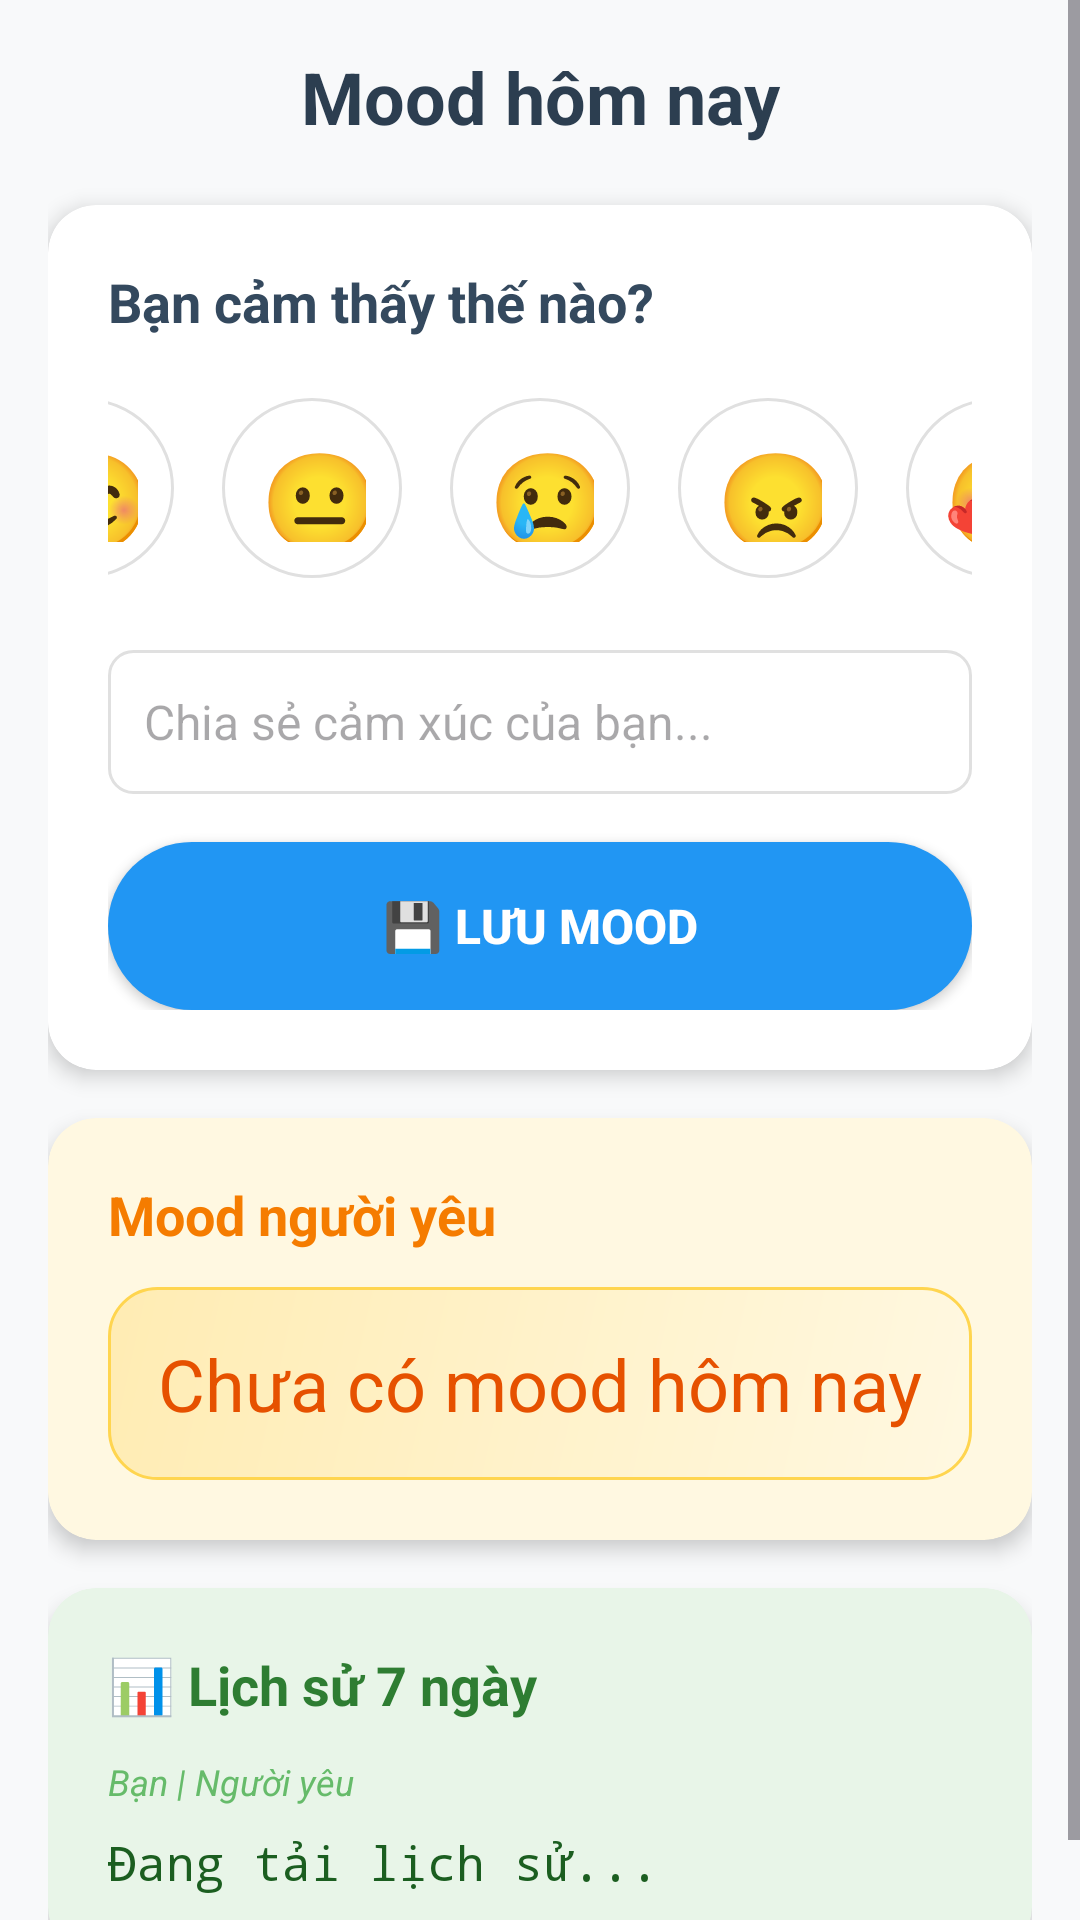

Layout XML and referenced resources for this Android screen:
<!-- AndroidManifest.xml: application theme Theme.CoupleSpace -->
<!-- res/layout/fragment_mood.xml -->
<?xml version="1.0" encoding="utf-8"?>
<ScrollView xmlns:android="http://schemas.android.com/apk/res/android"
    xmlns:app="http://schemas.android.com/apk/res-auto"
    android:layout_width="match_parent"
    android:layout_height="match_parent"
    android:background="#F8F9FA">

    <LinearLayout
        android:orientation="vertical"
        android:padding="16dp"
        android:layout_width="match_parent"
        android:layout_height="wrap_content">

        
        <TextView
            android:id="@+id/txtToday"
            android:text="Mood hôm nay"
            android:textStyle="bold"
            android:textSize="24sp"
            android:textColor="#2C3E50"
            android:gravity="center"
            android:layout_width="match_parent"
            android:layout_height="wrap_content"
            android:layout_marginBottom="20dp" />

        
        <androidx.cardview.widget.CardView
            android:id="@+id/cardMyMood"
            android:layout_width="match_parent"
            android:layout_height="wrap_content"
            android:layout_marginBottom="16dp"
            app:cardCornerRadius="16dp"
            app:cardElevation="4dp"
            app:cardBackgroundColor="#FFFFFF">

            <LinearLayout
                android:orientation="vertical"
                android:padding="20dp"
                android:layout_width="match_parent"
                android:layout_height="wrap_content">

                <TextView
                    android:text="Bạn cảm thấy thế nào?"
                    android:textStyle="bold"
                    android:textSize="18sp"
                    android:textColor="#34495E"
                    android:layout_width="wrap_content"
                    android:layout_height="wrap_content"
                    android:layout_marginBottom="12dp" />

                <RadioGroup
                    android:id="@+id/emojiGroup"
                    android:orientation="horizontal"
                    android:layout_width="match_parent"
                    android:layout_height="wrap_content"
                    android:gravity="center"
                    android:layout_marginBottom="16dp">

                    <RadioButton
                        android:id="@+id/emojiHappy"
                        android:text="😊"
                        android:textSize="32sp"
                        android:layout_margin="8dp"
                        android:background="@drawable/mood_selector"
                        android:button="@null"
                        android:gravity="center"
                        android:padding="12dp"
                        android:layout_width="60dp"
                        android:layout_height="60dp"/>

                    <RadioButton
                        android:id="@+id/emojiNeutral"
                        android:text="😐"
                        android:textSize="32sp"
                        android:layout_margin="8dp"
                        android:background="@drawable/mood_selector"
                        android:button="@null"
                        android:gravity="center"
                        android:padding="12dp"
                        android:layout_width="60dp"
                        android:layout_height="60dp"/>

                    <RadioButton
                        android:id="@+id/emojiSad"
                        android:text="😢"
                        android:textSize="32sp"
                        android:layout_margin="8dp"
                        android:background="@drawable/mood_selector"
                        android:button="@null"
                        android:gravity="center"
                        android:padding="12dp"
                        android:layout_width="60dp"
                        android:layout_height="60dp"/>

                    <RadioButton
                        android:id="@+id/emojiAngry"
                        android:text="😠"
                        android:textSize="32sp"
                        android:layout_margin="8dp"
                        android:background="@drawable/mood_selector"
                        android:button="@null"
                        android:gravity="center"
                        android:padding="12dp"
                        android:layout_width="60dp"
                        android:layout_height="60dp"/>

                    <RadioButton
                        android:id="@+id/emojiLove"
                        android:text="🥰"
                        android:textSize="32sp"
                        android:layout_margin="8dp"
                        android:background="@drawable/mood_selector"
                        android:button="@null"
                        android:gravity="center"
                        android:padding="12dp"
                        android:layout_width="60dp"
                        android:layout_height="60dp"/>
                </RadioGroup>

                <EditText
                    android:id="@+id/edtNote"
                    android:hint="Chia sẻ cảm xúc của bạn..."
                    android:layout_width="match_parent"
                    android:layout_height="wrap_content"
                    android:minHeight="48dp"
                    android:background="@drawable/edit_text_background"
                    android:padding="12dp"
                    android:textSize="16sp"
                    android:layout_marginBottom="16dp"/>

                <Button
                    android:id="@+id/btnSaveMood"
                    android:text="💾 Lưu Mood"
                    android:layout_width="match_parent"
                    android:layout_height="56dp"
                    android:background="@drawable/button_primary"
                    android:textColor="#FFFFFF"
                    android:textSize="16sp"
                    android:textStyle="bold"
                    android:elevation="2dp"/>

                <TextView
                    android:id="@+id/txtMyMoodStatus"
                    android:text=""
                    android:textSize="14sp"
                    android:textColor="#7F8C8D"
                    android:gravity="center"
                    android:layout_width="match_parent"
                    android:layout_height="wrap_content"
                    android:layout_marginTop="12dp"
                    android:visibility="gone"/>

            </LinearLayout>
        </androidx.cardview.widget.CardView>

        
        <androidx.cardview.widget.CardView
            android:id="@+id/cardPartnerMood"
            android:layout_width="match_parent"
            android:layout_height="wrap_content"
            android:layout_marginBottom="16dp"
            app:cardCornerRadius="16dp"
            app:cardElevation="4dp"
            app:cardBackgroundColor="#FFF8E1">

            <LinearLayout
                android:orientation="vertical"
                android:padding="20dp"
                android:layout_width="match_parent"
                android:layout_height="wrap_content">

                <TextView
                    android:id="@+id/txtPartnerName"
                    android:text="Mood người yêu"
                    android:textStyle="bold"
                    android:textSize="18sp"
                    android:textColor="#F57C00"
                    android:layout_width="wrap_content"
                    android:layout_height="wrap_content"
                    android:layout_marginBottom="12dp"
                    android:drawableStart="@drawable/ic_heart"
                    android:drawablePadding="8dp" />

                <TextView
                    android:id="@+id/txtPartnerMood"
                    android:text="Chưa có mood hôm nay"
                    android:textSize="24sp"
                    android:textColor="#E65100"
                    android:gravity="center"
                    android:minHeight="60dp"
                    android:layout_width="match_parent"
                    android:layout_height="wrap_content"
                    android:background="@drawable/partner_mood_background"
                    android:padding="16dp"/>

            </LinearLayout>
        </androidx.cardview.widget.CardView>

        
        <androidx.cardview.widget.CardView
            android:id="@+id/cardHistory"
            android:layout_width="match_parent"
            android:layout_height="wrap_content"
            app:cardCornerRadius="16dp"
            app:cardElevation="4dp"
            app:cardBackgroundColor="#E8F5E8">

            <LinearLayout
                android:orientation="vertical"
                android:padding="20dp"
                android:layout_width="match_parent"
                android:layout_height="wrap_content">

                <TextView
                    android:text="📊 Lịch sử 7 ngày"
                    android:textStyle="bold"
                    android:textSize="18sp"
                    android:textColor="#2E7D32"
                    android:layout_width="wrap_content"
                    android:layout_height="wrap_content"
                    android:layout_marginBottom="12dp" />

                <TextView
                    android:text="Bạn | Người yêu"
                    android:textSize="12sp"
                    android:textColor="#66BB6A"
                    android:textStyle="italic"
                    android:layout_width="wrap_content"
                    android:layout_height="wrap_content"
                    android:layout_marginBottom="8dp" />

                <TextView
                    android:id="@+id/txtHistory"
                    android:text="Đang tải lịch sử..."
                    android:textSize="16sp"
                    android:textColor="#1B5E20"
                    android:lineSpacingExtra="4dp"
                    android:fontFamily="monospace"
                    android:layout_width="match_parent"
                    android:layout_height="wrap_content"/>

            </LinearLayout>
        </androidx.cardview.widget.CardView>

    </LinearLayout>
</ScrollView>
<!-- resources referenced by this layout -->
<resources>
  <!-- drawable button_primary (drawable) -->
  <?xml version="1.0" encoding="utf-8"?>
  <selector xmlns:android="http://schemas.android.com/apk/res/android">
      <item android:state_pressed="true">
          <shape>
              <solid android:color="#1976D2" />
              <corners android:radius="28dp" />
          </shape>
      </item>
      <item>
          <shape>
              <solid android:color="#2196F3" />
              <corners android:radius="28dp" />
          </shape>
      </item>
  </selector>
  <!-- drawable edit_text_background (drawable) -->
  <?xml version="1.0" encoding="utf-8"?>
  <shape xmlns:android="http://schemas.android.com/apk/res/android"
      android:shape="rectangle">
      <solid android:color="#FFFFFF"/>
      <stroke android:width="1dp" android:color="#E0E0E0"/>
      <corners android:radius="8dp"/>
      <padding 
          android:left="16dp"
          android:top="12dp"
          android:right="16dp"
          android:bottom="12dp"/>
  </shape>
  <!-- drawable mood_selector (drawable) -->
  <?xml version="1.0" encoding="utf-8"?>
  <selector xmlns:android="http://schemas.android.com/apk/res/android">
      <item android:state_selected="true">
          <shape android:shape="oval">
              <solid android:color="#E3F2FD"/>
              <stroke android:width="3dp" android:color="#2196F3"/>
              <size android:width="60dp" android:height="60dp"/>
          </shape>
      </item>
      <item android:state_pressed="true">
          <shape android:shape="oval">
              <solid android:color="#F5F5F5"/>
              <stroke android:width="2dp" android:color="#BDBDBD"/>
              <size android:width="60dp" android:height="60dp"/>
          </shape>
      </item>
      <item>
          <shape android:shape="oval">
              <solid android:color="#FFFFFF"/>
              <stroke android:width="1dp" android:color="#E0E0E0"/>
              <size android:width="60dp" android:height="60dp"/>
          </shape>
      </item>
  </selector>
  <!-- drawable partner_mood_background (drawable) -->
  <?xml version="1.0" encoding="utf-8"?>
  <shape xmlns:android="http://schemas.android.com/apk/res/android"
      android:shape="rectangle">
      <gradient
          android:startColor="#FFF8E1"
          android:endColor="#FFECB3"
          android:angle="135"/>
      <corners android:radius="16dp"/>
      <stroke android:width="1dp" android:color="#FFD54F"/>
  </shape>
  <style name="Theme.CoupleSpace" parent="Base.Theme.CoupleSpace" />
  <style name="Base.Theme.CoupleSpace" parent="Theme.Material3.DayNight.NoActionBar">
          
          
      </style>
</resources>
